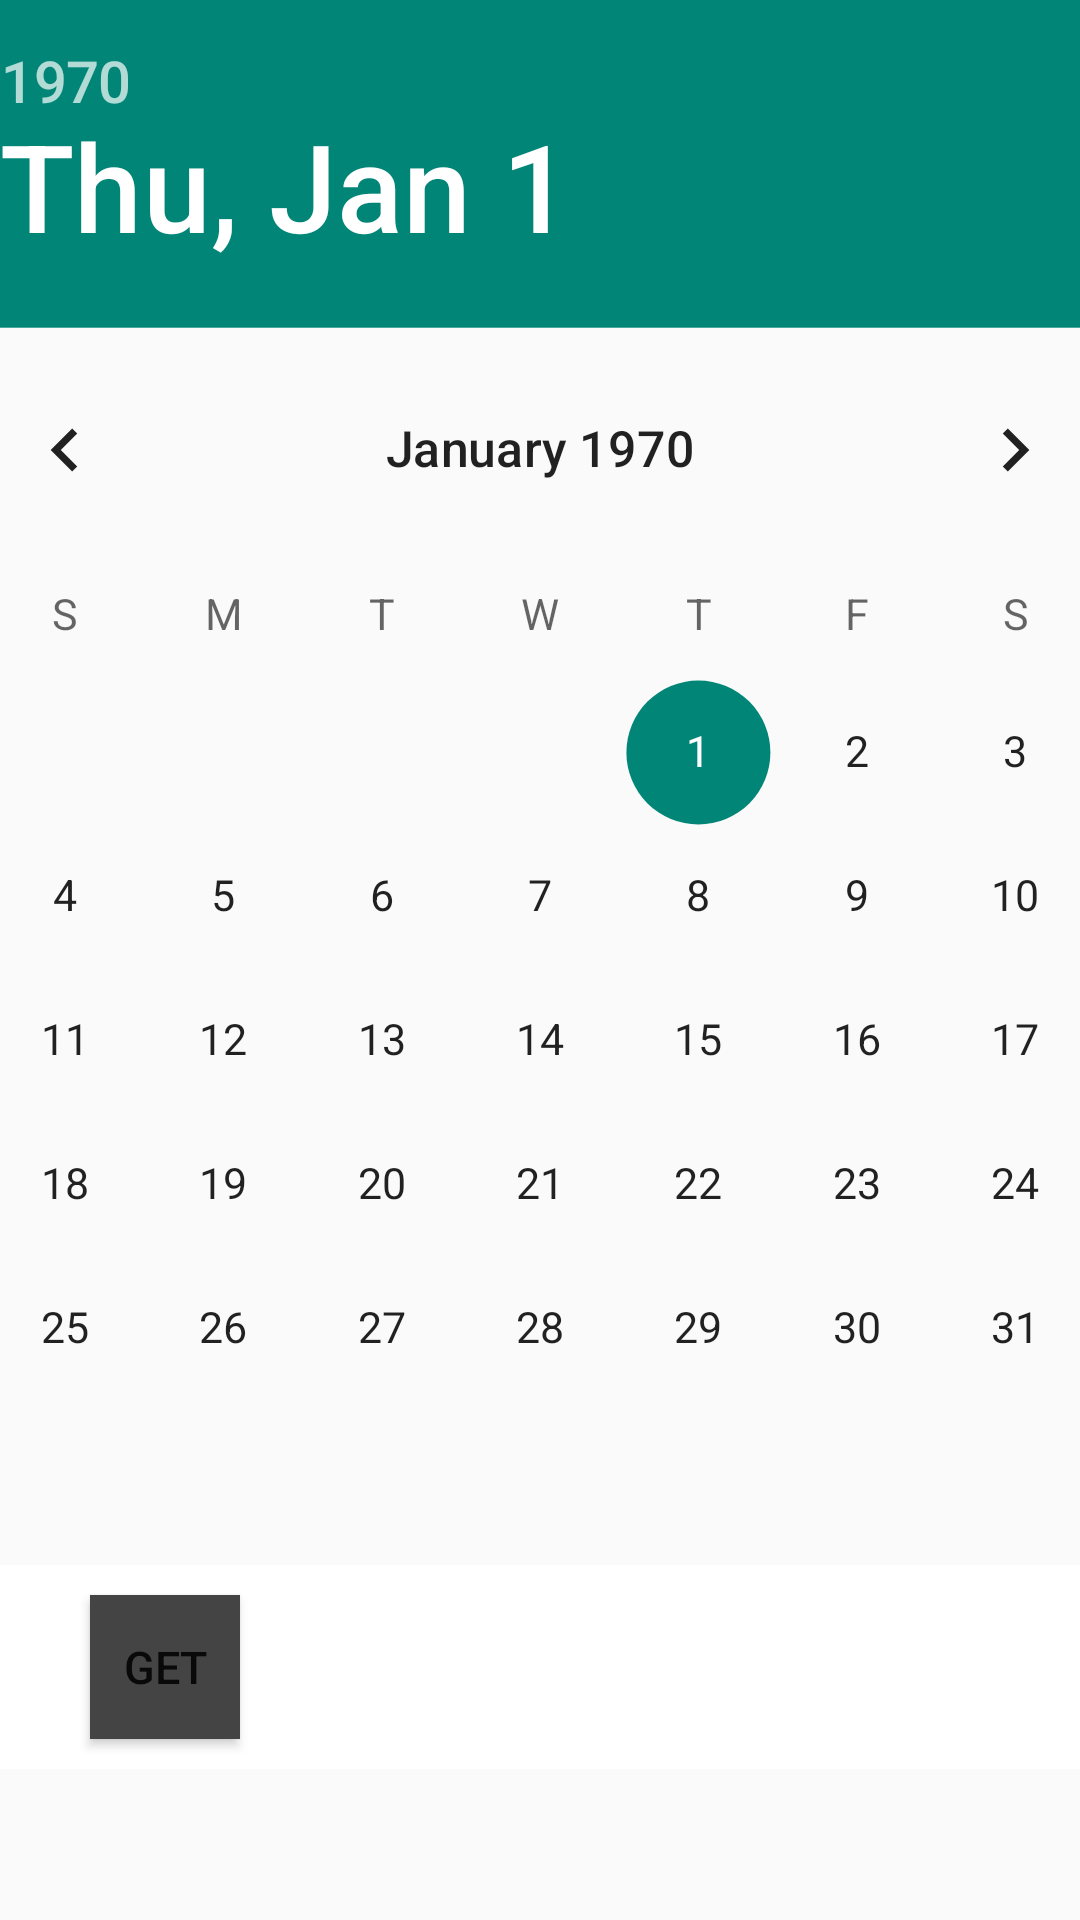

Layout XML and referenced resources for this Android screen:
<!-- AndroidManifest.xml: application theme Theme.UnderTheSea_AOS -->
<!-- res/layout/activity_date_picker.xml -->
<?xml version="1.0" encoding="utf-8"?>
<RelativeLayout xmlns:android="http://schemas.android.com/apk/res/android"
    android:layout_width="match_parent"
    android:layout_height="match_parent"
    xmlns:tools="http://schemas.android.com/tools"
    xmlns:app="http://schemas.android.com/apk/res-auto"
    android:orientation="vertical"
    tools:context=".calendar3.DatePickerActivity">


    

    <DatePicker
        android:id="@+id/datePicker1"
        android:layout_width="wrap_content"
        android:layout_height="wrap_content"
        android:layout_centerHorizontal="true"
        android:layout_marginTop="40dp"
        android:calendarViewShown="false"
        android:datePickerMode="calendar"
        android:scaleX="1.2"
        android:scaleY="1.2" />

    <ImageView
        android:id="@+id/yearcalendar"
        android:layout_width="30dp"
        android:layout_height="30dp"
        android:layout_alignParentRight="true"
        android:layout_marginTop="30dp"
        android:layout_marginRight="30dp"
        android:scaleType="centerCrop"
        android:src="@drawable/kakao_login_medium_narrow" />


    <RelativeLayout
        android:background="#fff"
        android:id="@+id/getdate"
        android:layout_width="match_parent"
        android:layout_height="wrap_content"
        android:layout_below="@id/datePicker1"
        android:layout_marginTop="50dp"
        android:orientation="horizontal">

        <Button
            android:id="@+id/button1"
            android:layout_width="50dp"
            android:layout_height="wrap_content"
            android:layout_centerVertical="true"
            android:layout_marginLeft="30dp"
            android:layout_marginTop="20dp"
            android:background="#ff444444"
            android:text="Get"
            android:textSize="15dp" />

        <TextView
            android:id="@+id/textView1"
            android:layout_width="wrap_content"
            android:layout_height="wrap_content"
            android:layout_centerInParent="true"
            android:layout_centerVertical="true"
            android:layout_marginTop="20dp"
            android:textSize="18dp"
            android:textStyle="bold" />
    </RelativeLayout>

</RelativeLayout>
<!-- resources referenced by this layout -->
<resources>
  <style name="Theme.UnderTheSea_AOS" parent="Theme.AppCompat.Light">
          <item name="windowNoTitle">true</item>
          
          <item name="colorPrimary">@color/purple_500</item>
          <item name="colorPrimaryVariant">@color/purple_700</item>
          <item name="colorOnPrimary">@color/white</item>
          
          <item name="colorSecondary">@color/teal_200</item>
          <item name="colorSecondaryVariant">@color/teal_700</item>
          <item name="colorOnSecondary">@color/black</item>
          
          <item name="android:statusBarColor" tools:targetApi="l">?attr/colorPrimaryVariant</item>
          
      </style>
  <color name="purple_500">#FF6200EE</color>
  <color name="purple_700">#FF3700B3</color>
  <color name="white">#FFFFFFFF</color>
  <color name="teal_200">#FF03DAC5</color>
  <color name="teal_700">#FF018786</color>
  <color name="black">#FF000000</color>
</resources>
